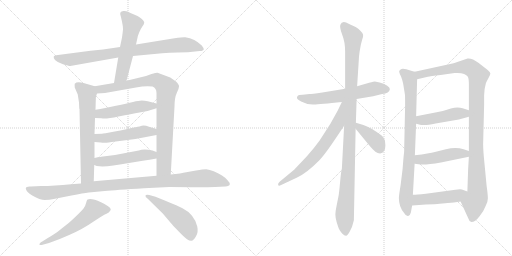
t = 0.00 s
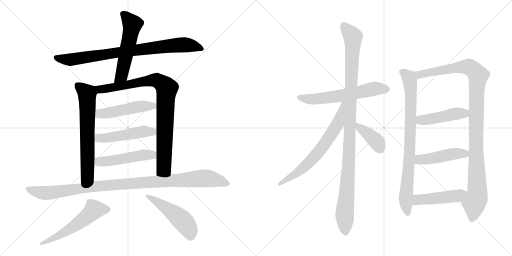
t = 3.02 s
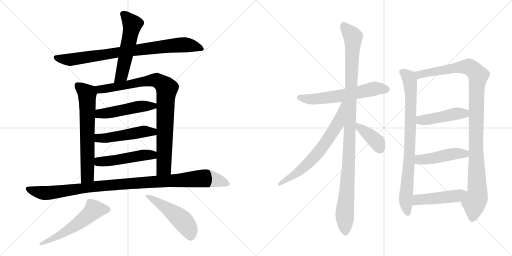
t = 6.04 s
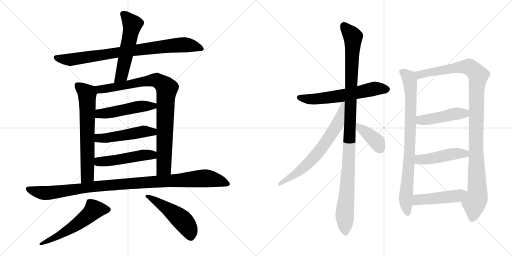
t = 9.06 s
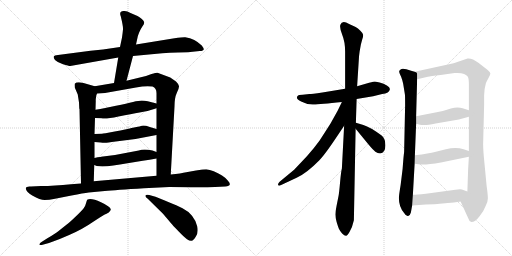
t = 12.07 s
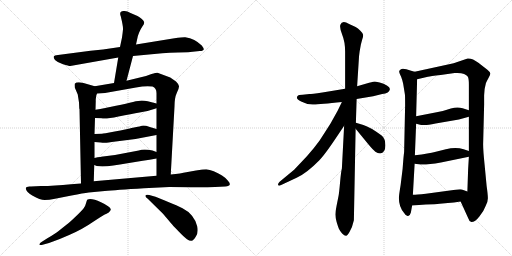
t = 15.09 s

The animated SVG that drew these frames (rendered in a browser with its animation timeline set to each time). Animation: 19 CSS @keyframes rules; one cycle of 15.09 s.

<svg version="1.1" viewBox="0 0 2048 1024" xmlns="http://www.w3.org/2000/svg">
  <g stroke="lightgray" stroke-dasharray="1,1" stroke-width="1" transform="scale(4, 4)">
    <line x1="0" y1="0" x2="256" y2="256"></line>
    <line x1="256" y1="0" x2="0" y2="256"></line>
    <line x1="128" y1="0" x2="128" y2="256"></line>
    <line x1="0" y1="128" x2="256" y2="128"></line>
    <line x1="256" y1="0" x2="512" y2="256"></line>
    <line x1="512" y1="0" x2="256" y2="256"></line>
    <line x1="384" y1="0" x2="384" y2="256"></line>
    <line x1="256" y1="128" x2="512" y2="128"></line>
  </g>
<g transform="scale(1, -1) translate(0, -850)">
   <style type="text/css">
    @keyframes keyframes0 {
      from {
       stroke: black;
       stroke-dashoffset: 849;
       stroke-width: 128;
       }
       73% {
       animation-timing-function: step-end;
       stroke: black;
       stroke-dashoffset: 0;
       stroke-width: 128;
       }
       to {
       stroke: black;
       stroke-width: 1024;
       }
       }
       #make-me-a-hanzi-animation-0 {
         animation: keyframes0 0.940918s both;
         animation-delay: 0.000000s;
         animation-timing-function: linear;
       }
    @keyframes keyframes1 {
      from {
       stroke: black;
       stroke-dashoffset: 554;
       stroke-width: 128;
       }
       64% {
       animation-timing-function: step-end;
       stroke: black;
       stroke-dashoffset: 0;
       stroke-width: 128;
       }
       to {
       stroke: black;
       stroke-width: 1024;
       }
       }
       #make-me-a-hanzi-animation-1 {
         animation: keyframes1 0.700846s both;
         animation-delay: 0.940918s;
         animation-timing-function: linear;
       }
    @keyframes keyframes2 {
      from {
       stroke: black;
       stroke-dashoffset: 667;
       stroke-width: 128;
       }
       68% {
       animation-timing-function: step-end;
       stroke: black;
       stroke-dashoffset: 0;
       stroke-width: 128;
       }
       to {
       stroke: black;
       stroke-width: 1024;
       }
       }
       #make-me-a-hanzi-animation-2 {
         animation: keyframes2 0.792806s both;
         animation-delay: 1.641764s;
         animation-timing-function: linear;
       }
    @keyframes keyframes3 {
      from {
       stroke: black;
       stroke-dashoffset: 901;
       stroke-width: 128;
       }
       75% {
       animation-timing-function: step-end;
       stroke: black;
       stroke-dashoffset: 0;
       stroke-width: 128;
       }
       to {
       stroke: black;
       stroke-width: 1024;
       }
       }
       #make-me-a-hanzi-animation-3 {
         animation: keyframes3 0.983236s both;
         animation-delay: 2.434570s;
         animation-timing-function: linear;
       }
    @keyframes keyframes4 {
      from {
       stroke: black;
       stroke-dashoffset: 495;
       stroke-width: 128;
       }
       62% {
       animation-timing-function: step-end;
       stroke: black;
       stroke-dashoffset: 0;
       stroke-width: 128;
       }
       to {
       stroke: black;
       stroke-width: 1024;
       }
       }
       #make-me-a-hanzi-animation-4 {
         animation: keyframes4 0.652832s both;
         animation-delay: 3.417806s;
         animation-timing-function: linear;
       }
    @keyframes keyframes5 {
      from {
       stroke: black;
       stroke-dashoffset: 499;
       stroke-width: 128;
       }
       62% {
       animation-timing-function: step-end;
       stroke: black;
       stroke-dashoffset: 0;
       stroke-width: 128;
       }
       to {
       stroke: black;
       stroke-width: 1024;
       }
       }
       #make-me-a-hanzi-animation-5 {
         animation: keyframes5 0.656087s both;
         animation-delay: 4.070638s;
         animation-timing-function: linear;
       }
    @keyframes keyframes6 {
      from {
       stroke: black;
       stroke-dashoffset: 494;
       stroke-width: 128;
       }
       62% {
       animation-timing-function: step-end;
       stroke: black;
       stroke-dashoffset: 0;
       stroke-width: 128;
       }
       to {
       stroke: black;
       stroke-width: 1024;
       }
       }
       #make-me-a-hanzi-animation-6 {
         animation: keyframes6 0.652018s both;
         animation-delay: 4.726725s;
         animation-timing-function: linear;
       }
    @keyframes keyframes7 {
      from {
       stroke: black;
       stroke-dashoffset: 1063;
       stroke-width: 128;
       }
       78% {
       animation-timing-function: step-end;
       stroke: black;
       stroke-dashoffset: 0;
       stroke-width: 128;
       }
       to {
       stroke: black;
       stroke-width: 1024;
       }
       }
       #make-me-a-hanzi-animation-7 {
         animation: keyframes7 1.115072s both;
         animation-delay: 5.378743s;
         animation-timing-function: linear;
       }
    @keyframes keyframes8 {
      from {
       stroke: black;
       stroke-dashoffset: 567;
       stroke-width: 128;
       }
       65% {
       animation-timing-function: step-end;
       stroke: black;
       stroke-dashoffset: 0;
       stroke-width: 128;
       }
       to {
       stroke: black;
       stroke-width: 1024;
       }
       }
       #make-me-a-hanzi-animation-8 {
         animation: keyframes8 0.711426s both;
         animation-delay: 6.493815s;
         animation-timing-function: linear;
       }
    @keyframes keyframes9 {
      from {
       stroke: black;
       stroke-dashoffset: 503;
       stroke-width: 128;
       }
       62% {
       animation-timing-function: step-end;
       stroke: black;
       stroke-dashoffset: 0;
       stroke-width: 128;
       }
       to {
       stroke: black;
       stroke-width: 1024;
       }
       }
       #make-me-a-hanzi-animation-9 {
         animation: keyframes9 0.659342s both;
         animation-delay: 7.205241s;
         animation-timing-function: linear;
       }
    @keyframes keyframes10 {
      from {
       stroke: black;
       stroke-dashoffset: 609;
       stroke-width: 128;
       }
       66% {
       animation-timing-function: step-end;
       stroke: black;
       stroke-dashoffset: 0;
       stroke-width: 128;
       }
       to {
       stroke: black;
       stroke-width: 1024;
       }
       }
       #make-me-a-hanzi-animation-10 {
         animation: keyframes10 0.745605s both;
         animation-delay: 7.864583s;
         animation-timing-function: linear;
       }
    @keyframes keyframes11 {
      from {
       stroke: black;
       stroke-dashoffset: 1101;
       stroke-width: 128;
       }
       78% {
       animation-timing-function: step-end;
       stroke: black;
       stroke-dashoffset: 0;
       stroke-width: 128;
       }
       to {
       stroke: black;
       stroke-width: 1024;
       }
       }
       #make-me-a-hanzi-animation-11 {
         animation: keyframes11 1.145996s both;
         animation-delay: 8.610188s;
         animation-timing-function: linear;
       }
    @keyframes keyframes12 {
      from {
       stroke: black;
       stroke-dashoffset: 681;
       stroke-width: 128;
       }
       69% {
       animation-timing-function: step-end;
       stroke: black;
       stroke-dashoffset: 0;
       stroke-width: 128;
       }
       to {
       stroke: black;
       stroke-width: 1024;
       }
       }
       #make-me-a-hanzi-animation-12 {
         animation: keyframes12 0.804199s both;
         animation-delay: 9.756184s;
         animation-timing-function: linear;
       }
    @keyframes keyframes13 {
      from {
       stroke: black;
       stroke-dashoffset: 392;
       stroke-width: 128;
       }
       56% {
       animation-timing-function: step-end;
       stroke: black;
       stroke-dashoffset: 0;
       stroke-width: 128;
       }
       to {
       stroke: black;
       stroke-width: 1024;
       }
       }
       #make-me-a-hanzi-animation-13 {
         animation: keyframes13 0.569010s both;
         animation-delay: 10.560383s;
         animation-timing-function: linear;
       }
    @keyframes keyframes14 {
      from {
       stroke: black;
       stroke-dashoffset: 837;
       stroke-width: 128;
       }
       73% {
       animation-timing-function: step-end;
       stroke: black;
       stroke-dashoffset: 0;
       stroke-width: 128;
       }
       to {
       stroke: black;
       stroke-width: 1024;
       }
       }
       #make-me-a-hanzi-animation-14 {
         animation: keyframes14 0.931152s both;
         animation-delay: 11.129393s;
         animation-timing-function: linear;
       }
    @keyframes keyframes15 {
      from {
       stroke: black;
       stroke-dashoffset: 1097;
       stroke-width: 128;
       }
       78% {
       animation-timing-function: step-end;
       stroke: black;
       stroke-dashoffset: 0;
       stroke-width: 128;
       }
       to {
       stroke: black;
       stroke-width: 1024;
       }
       }
       #make-me-a-hanzi-animation-15 {
         animation: keyframes15 1.142741s both;
         animation-delay: 12.060545s;
         animation-timing-function: linear;
       }
    @keyframes keyframes16 {
      from {
       stroke: black;
       stroke-dashoffset: 458;
       stroke-width: 128;
       }
       60% {
       animation-timing-function: step-end;
       stroke: black;
       stroke-dashoffset: 0;
       stroke-width: 128;
       }
       to {
       stroke: black;
       stroke-width: 1024;
       }
       }
       #make-me-a-hanzi-animation-16 {
         animation: keyframes16 0.622721s both;
         animation-delay: 13.203286s;
         animation-timing-function: linear;
       }
    @keyframes keyframes17 {
      from {
       stroke: black;
       stroke-dashoffset: 467;
       stroke-width: 128;
       }
       60% {
       animation-timing-function: step-end;
       stroke: black;
       stroke-dashoffset: 0;
       stroke-width: 128;
       }
       to {
       stroke: black;
       stroke-width: 1024;
       }
       }
       #make-me-a-hanzi-animation-17 {
         animation: keyframes17 0.630046s both;
         animation-delay: 13.826007s;
         animation-timing-function: linear;
       }
    @keyframes keyframes18 {
      from {
       stroke: black;
       stroke-dashoffset: 475;
       stroke-width: 128;
       }
       61% {
       animation-timing-function: step-end;
       stroke: black;
       stroke-dashoffset: 0;
       stroke-width: 128;
       }
       to {
       stroke: black;
       stroke-width: 1024;
       }
       }
       #make-me-a-hanzi-animation-18 {
         animation: keyframes18 0.636556s both;
         animation-delay: 14.456053s;
         animation-timing-function: linear;
       }
</style>
<path d="M 532.0 626.0 L 649.0 637.0 Q 678.0 639.0 712.0 640.0 L 752.0 641.0 L 799.0 646.0 Q 814.0 646.0 815.0 653.0 Q 816.0 656.0 807.0 668.0 Q 780.0 695.0 741.0 701.0 Q 734.0 702.0 698.0 697.0 L 544.0 672.0 L 480.0 662.0 L 412.0 652.0 L 362.0 647.0 L 232.0 630.0 Q 217.0 629.0 215.0 624.0 Q 213.0 620.0 220.0 610.0 Q 230.0 600.0 252.0 593.0 Q 275.0 586.0 281.0 586.0 L 473.0 620.0 L 532.0 626.0 Z" fill="lightgray"></path> 
<path d="M 506.0 527.0 L 532.0 626.0 L 544.0 672.0 L 551.0 704.0 Q 551.0 706.0 557.0 721.0 Q 563.0 735.0 570.0 745.0 Q 577.0 754.0 577.0 761.0 Q 571.0 775.0 550.0 786.0 L 522.0 798.0 Q 507.0 808.0 494.0 806.0 Q 475.0 805.0 483.0 785.0 Q 493.0 744.0 492.0 733.0 Q 491.0 721.0 488.0 700.0 L 480.0 662.0 L 473.0 620.0 L 456.0 518.0 C 451.0 488.0 498.0 498.0 506.0 527.0 Z" fill="lightgray"></path> 
<path d="M 316.0 440.0 L 317.0 417.0 Q 317.0 415.0 318.0 414.0 L 324.0 116.0 C 325.0 86.0 374.0 95.0 375.0 125.0 L 377.0 190.0 L 378.0 218.0 L 378.0 282.0 L 378.0 314.0 L 380.0 378.0 L 382.0 411.0 L 383.0 446.0 Q 382.0 464.0 388.0 476.0 C 396.0 500.0 396.0 500.0 379.0 505.0 L 334.0 518.0 Q 307.0 525.0 299.0 515.0 Q 298.0 512.0 299.0 500.0 L 311.0 472.0 L 316.0 440.0 Z" fill="lightgray"></path> 
<path d="M 683.0 152.0 L 698.0 424.0 Q 698.0 459.0 707.0 478.0 Q 716.0 496.0 716.0 504.0 Q 717.0 511.0 704.0 524.0 L 681.0 540.0 L 630.0 559.0 Q 627.0 560.0 606.0 554.0 L 584.0 546.0 L 506.0 527.0 L 456.0 518.0 L 379.0 505.0 C 349.0 500.0 358.0 474.0 388.0 476.0 L 420.0 478.0 L 544.0 500.0 Q 583.0 508.0 610.0 504.0 Q 626.0 498.0 626.0 477.0 L 626.0 436.0 L 626.0 417.0 L 626.0 334.0 L 626.0 310.0 L 626.0 242.0 L 626.0 216.0 L 626.0 147.0 C 626.0 117.0 681.0 122.0 683.0 152.0 Z" fill="lightgray"></path> 
<path d="M 380.0 378.0 L 406.0 377.0 Q 422.0 373.0 474.0 384.0 Q 527.0 395.0 558.0 400.0 Q 590.0 404.0 626.0 417.0 C 654.0 427.0 655.0 429.0 626.0 436.0 L 591.0 445.0 Q 578.0 448.0 567.0 448.0 Q 556.0 448.0 532.0 442.0 Q 508.0 436.0 464.0 427.0 L 416.0 417.0 Q 403.0 414.0 382.0 411.0 C 352.0 407.0 350.0 379.0 380.0 378.0 Z" fill="lightgray"></path> 
<path d="M 378.0 282.0 L 403.0 280.0 Q 415.0 278.0 421.0 279.0 Q 427.0 279.0 463.0 284.0 L 542.0 294.0 L 626.0 310.0 C 655.0 316.0 655.0 325.0 626.0 334.0 L 599.0 342.0 Q 577.0 350.0 567.0 347.0 Q 557.0 344.0 551.0 343.0 L 526.0 338.0 Q 508.0 333.0 459.0 324.0 Q 411.0 315.0 408.0 315.0 L 378.0 314.0 C 348.0 313.0 348.0 284.0 378.0 282.0 Z" fill="lightgray"></path> 
<path d="M 377.0 190.0 L 387.0 186.0 Q 424.0 180.0 510.0 197.0 L 571.0 207.0 Q 598.0 210.0 626.0 216.0 C 655.0 222.0 654.0 231.0 626.0 242.0 L 610.0 248.0 Q 575.0 256.0 555.0 248.0 L 460.0 230.0 L 412.0 224.0 Q 410.0 225.0 378.0 218.0 C 349.0 212.0 349.0 201.0 377.0 190.0 Z" fill="lightgray"></path> 
<path d="M 324.0 116.0 L 284.0 113.0 Q 218.0 106.0 164.0 106.0 L 124.0 104.0 Q 105.0 106.0 103.0 97.0 Q 105.0 81.0 129.0 68.0 Q 161.0 50.0 179.0 50.0 Q 198.0 50.0 215.0 54.0 L 286.0 68.0 Q 334.0 78.0 355.0 80.0 L 419.0 86.0 Q 462.0 90.0 576.0 97.0 L 677.0 102.0 Q 753.0 102.0 782.0 101.0 Q 812.0 100.0 860.0 102.0 L 901.0 104.0 Q 918.0 106.0 919.0 112.0 Q 921.0 118.0 911.0 128.0 Q 905.0 137.0 888.0 148.0 Q 872.0 158.0 855.0 165.0 Q 838.0 172.0 825.0 173.0 Q 813.0 173.0 784.0 168.0 L 745.0 161.0 Q 725.0 156.0 683.0 152.0 L 626.0 147.0 L 375.0 125.0 L 324.0 116.0 Z" fill="lightgray"></path> 
<path d="M 174.0 -128.0 L 196.0 -122.0 Q 237.0 -108.0 279.0 -89.0 Q 333.0 -65.0 370.0 -39.0 Q 408.0 -14.0 417.0 -9.0 Q 426.0 -5.0 435.0 0.0 Q 444.0 9.0 443.0 13.0 Q 441.0 24.0 404.0 41.0 Q 367.0 58.0 350.0 52.0 Q 347.0 50.0 344.0 37.0 Q 341.0 24.0 334.0 16.0 Q 328.0 8.0 303.0 -16.0 Q 278.0 -40.0 267.0 -48.0 L 233.0 -75.0 Q 227.0 -81.0 188.0 -104.0 L 169.0 -116.0 Q 156.0 -123.0 158.0 -129.0 Q 160.0 -132.0 174.0 -128.0 Z" fill="lightgray"></path> 
<path d="M 590.0 56.0 L 652.0 -5.0 L 685.0 -44.0 Q 688.0 -48.0 713.0 -74.0 Q 738.0 -100.0 748.0 -107.0 Q 759.0 -114.0 766.0 -113.0 Q 774.0 -112.0 784.0 -95.0 Q 794.0 -79.0 789.0 -56.0 Q 784.0 -33.0 768.0 -13.0 Q 752.0 6.0 730.0 17.0 Q 709.0 28.0 622.0 63.0 L 597.0 70.0 Q 584.0 73.0 582.0 68.0 Q 580.0 63.0 590.0 56.0 Z" fill="lightgray"></path> 
<path d="M 1426.5 454.0 L 1492.5 465.0 L 1528.5 474.0 Q 1557.5 477.0 1559.5 493.0 Q 1560.5 500.0 1547.5 508.0 Q 1535.5 516.0 1518.5 520.0 L 1499.5 524.0 Q 1496.5 524.0 1476.5 519.0 L 1428.5 505.0 L 1380.5 495.0 L 1289.5 480.0 Q 1245.5 474.0 1237.5 474.0 L 1210.5 471.0 Q 1192.5 471.0 1190.5 466.0 Q 1180.5 456.0 1204.5 444.0 Q 1228.5 431.0 1254.5 432.0 Q 1280.5 433.0 1367.5 442.0 L 1426.5 454.0 Z" fill="lightgray"></path> 
<path d="M 1423.5 359.0 L 1426.5 454.0 L 1428.5 505.0 L 1435.5 615.0 Q 1435.5 623.0 1438.5 644.0 L 1443.5 672.0 L 1448.5 691.0 Q 1453.5 705.0 1452.5 711.0 Q 1452.5 716.0 1441.5 727.0 Q 1431.5 737.0 1422.5 742.0 L 1396.5 754.0 Q 1368.5 771.0 1361.5 751.0 Q 1357.5 741.0 1368.5 712.0 Q 1380.5 682.0 1380.5 644.0 L 1380.5 495.0 L 1376.5 347.0 L 1367.5 176.0 Q 1364.5 167.0 1360.5 123.0 Q 1356.5 79.0 1354.5 68.0 L 1346.5 28.0 Q 1341.5 4.0 1341.5 -8.0 Q 1341.5 -21.0 1346.5 -38.0 Q 1351.5 -55.0 1355.5 -65.0 Q 1360.5 -75.0 1368.5 -84.0 Q 1377.5 -93.0 1383.5 -93.0 Q 1388.5 -95.0 1398.5 -77.0 Q 1409.5 -59.0 1415.5 -31.0 L 1422.5 335.0 L 1423.5 359.0 Z" fill="lightgray"></path> 
<path d="M 1367.5 442.0 L 1350.5 407.0 L 1321.5 355.0 L 1278.5 288.0 Q 1258.5 260.0 1227.5 225.0 L 1176.5 171.0 L 1118.5 123.0 Q 1110.5 115.0 1112.5 110.0 Q 1114.5 105.0 1124.5 110.0 L 1186.5 139.0 Q 1226.5 157.0 1277.5 209.0 Q 1301.5 234.0 1352.5 311.0 L 1376.5 347.0 C 1452.5 460.0 1380.5 469.0 1367.5 442.0 Z" fill="lightgray"></path> 
<path d="M 1520.5 236.0 Q 1541.5 240.0 1541.5 268.0 Q 1541.5 296.0 1526.5 308.0 Q 1480.5 342.0 1453.5 350.0 L 1423.5 359.0 C 1396.5 367.0 1403.5 358.0 1422.5 335.0 L 1472.5 274.0 Q 1492.5 250.0 1501.5 243.0 Q 1510.5 236.0 1520.5 236.0 Z" fill="lightgray"></path> 
<path d="M 1658.5 563.0 L 1644.5 567.0 Q 1609.5 580.0 1602.5 572.0 Q 1596.5 568.0 1596.5 563.0 Q 1597.5 557.0 1604.5 543.0 Q 1610.5 527.0 1612.5 516.0 L 1619.5 473.0 Q 1620.5 470.0 1620.5 429.0 L 1616.5 242.0 Q 1614.5 229.0 1610.5 175.0 L 1602.5 110.0 Q 1595.5 67.0 1595.5 58.0 Q 1595.5 22.0 1616.5 -2.0 Q 1624.5 -16.0 1632.5 -14.0 Q 1640.5 -12.0 1643.5 0.0 L 1648.5 28.0 L 1651.5 71.0 L 1658.5 195.0 L 1659.5 229.0 L 1664.5 355.0 L 1664.5 385.0 L 1668.5 533.0 C 1669.5 560.0 1669.5 560.0 1658.5 563.0 Z" fill="lightgray"></path> 
<path d="M 1936.5 469.0 L 1938.5 494.0 L 1943.5 517.0 Q 1945.5 523.0 1953.5 537.0 Q 1961.5 551.0 1961.5 556.0 Q 1961.5 561.0 1949.5 571.0 L 1913.5 599.0 Q 1888.5 618.0 1870.5 616.0 L 1814.5 597.0 L 1658.5 563.0 C 1629.5 557.0 1639.5 526.0 1668.5 533.0 L 1711.5 543.0 Q 1720.5 545.0 1762.5 550.0 L 1818.5 558.0 Q 1860.5 561.0 1871.5 543.0 Q 1875.5 535.0 1875.5 512.0 L 1875.5 409.0 L 1875.5 383.0 L 1875.5 246.0 L 1875.5 223.0 L 1872.5 173.0 L 1869.5 84.0 C 1868.5 54.0 1830.5 71.0 1842.5 44.0 L 1872.5 -22.0 Q 1876.5 -36.0 1885.5 -38.0 Q 1900.5 -38.0 1917.5 -16.0 Q 1935.5 6.0 1942.5 26.0 Q 1951.5 42.0 1951.5 57.0 Q 1951.5 71.0 1946.5 106.0 L 1938.5 190.0 Q 1932.5 248.0 1932.5 273.0 L 1936.5 432.0 L 1936.5 469.0 Z" fill="lightgray"></path> 
<path d="M 1664.5 355.0 L 1684.5 350.0 L 1697.5 350.0 Q 1705.5 349.0 1742.5 356.0 L 1835.5 372.0 L 1875.5 383.0 C 1904.5 391.0 1904.5 400.0 1875.5 409.0 L 1850.5 417.0 Q 1829.5 424.0 1803.5 416.0 Q 1778.5 407.0 1746.5 401.0 L 1664.5 385.0 C 1635.5 379.0 1635.5 362.0 1664.5 355.0 Z" fill="lightgray"></path> 
<path d="M 1658.5 195.0 L 1674.5 193.0 Q 1698.5 189.0 1763.5 200.0 L 1875.5 223.0 C 1904.5 229.0 1903.5 237.0 1875.5 246.0 L 1854.5 253.0 Q 1823.5 263.0 1783.5 253.0 L 1739.5 242.0 Q 1718.5 236.0 1659.5 229.0 C 1629.5 225.0 1628.5 199.0 1658.5 195.0 Z" fill="lightgray"></path> 
<path d="M 1648.5 28.0 L 1703.5 32.0 Q 1743.5 33.0 1758.5 35.0 L 1791.5 38.0 Q 1814.5 40.0 1842.5 44.0 C 1872.5 48.0 1897.5 74.0 1869.5 84.0 L 1847.5 92.0 Q 1841.5 94.0 1821.5 91.0 L 1703.5 75.0 Q 1665.5 71.0 1651.5 71.0 C 1621.5 70.0 1618.5 26.0 1648.5 28.0 Z" fill="lightgray"></path> 
      <clipPath id="make-me-a-hanzi-clip-0">
      <path d="M 532.0 626.0 L 649.0 637.0 Q 678.0 639.0 712.0 640.0 L 752.0 641.0 L 799.0 646.0 Q 814.0 646.0 815.0 653.0 Q 816.0 656.0 807.0 668.0 Q 780.0 695.0 741.0 701.0 Q 734.0 702.0 698.0 697.0 L 544.0 672.0 L 480.0 662.0 L 412.0 652.0 L 362.0 647.0 L 232.0 630.0 Q 217.0 629.0 215.0 624.0 Q 213.0 620.0 220.0 610.0 Q 230.0 600.0 252.0 593.0 Q 275.0 586.0 281.0 586.0 L 473.0 620.0 L 532.0 626.0 Z" fill="lightgray"></path>
      </clipPath>
      <path clip-path="url(#make-me-a-hanzi-clip-0)" d="M 223.0 619.0 L 280.0 611.0 L 712.0 670.0 L 766.0 668.0 L 809.0 654.0 " fill="none" id="make-me-a-hanzi-animation-0" stroke-dasharray="721 1442" stroke-linecap="round"></path>

      <clipPath id="make-me-a-hanzi-clip-1">
      <path d="M 506.0 527.0 L 532.0 626.0 L 544.0 672.0 L 551.0 704.0 Q 551.0 706.0 557.0 721.0 Q 563.0 735.0 570.0 745.0 Q 577.0 754.0 577.0 761.0 Q 571.0 775.0 550.0 786.0 L 522.0 798.0 Q 507.0 808.0 494.0 806.0 Q 475.0 805.0 483.0 785.0 Q 493.0 744.0 492.0 733.0 Q 491.0 721.0 488.0 700.0 L 480.0 662.0 L 473.0 620.0 L 456.0 518.0 C 451.0 488.0 498.0 498.0 506.0 527.0 Z" fill="lightgray"></path>
      </clipPath>
      <path clip-path="url(#make-me-a-hanzi-clip-1)" d="M 492.0 793.0 L 500.0 790.0 L 529.0 751.0 L 488.0 554.0 L 461.0 525.0 " fill="none" id="make-me-a-hanzi-animation-1" stroke-dasharray="426 852" stroke-linecap="round"></path>

      <clipPath id="make-me-a-hanzi-clip-2">
      <path d="M 316.0 440.0 L 317.0 417.0 Q 317.0 415.0 318.0 414.0 L 324.0 116.0 C 325.0 86.0 374.0 95.0 375.0 125.0 L 377.0 190.0 L 378.0 218.0 L 378.0 282.0 L 378.0 314.0 L 380.0 378.0 L 382.0 411.0 L 383.0 446.0 Q 382.0 464.0 388.0 476.0 C 396.0 500.0 396.0 500.0 379.0 505.0 L 334.0 518.0 Q 307.0 525.0 299.0 515.0 Q 298.0 512.0 299.0 500.0 L 311.0 472.0 L 316.0 440.0 Z" fill="lightgray"></path>
      </clipPath>
      <path clip-path="url(#make-me-a-hanzi-clip-2)" d="M 309.0 508.0 L 347.0 478.0 L 350.0 441.0 L 350.0 147.0 L 329.0 124.0 " fill="none" id="make-me-a-hanzi-animation-2" stroke-dasharray="539 1078" stroke-linecap="round"></path>

      <clipPath id="make-me-a-hanzi-clip-3">
      <path d="M 683.0 152.0 L 698.0 424.0 Q 698.0 459.0 707.0 478.0 Q 716.0 496.0 716.0 504.0 Q 717.0 511.0 704.0 524.0 L 681.0 540.0 L 630.0 559.0 Q 627.0 560.0 606.0 554.0 L 584.0 546.0 L 506.0 527.0 L 456.0 518.0 L 379.0 505.0 C 349.0 500.0 358.0 474.0 388.0 476.0 L 420.0 478.0 L 544.0 500.0 Q 583.0 508.0 610.0 504.0 Q 626.0 498.0 626.0 477.0 L 626.0 436.0 L 626.0 417.0 L 626.0 334.0 L 626.0 310.0 L 626.0 242.0 L 626.0 216.0 L 626.0 147.0 C 626.0 117.0 681.0 122.0 683.0 152.0 Z" fill="lightgray"></path>
      </clipPath>
      <path clip-path="url(#make-me-a-hanzi-clip-3)" d="M 388.0 500.0 L 399.0 493.0 L 425.0 495.0 L 621.0 530.0 L 663.0 502.0 L 655.0 179.0 L 633.0 154.0 " fill="none" id="make-me-a-hanzi-animation-3" stroke-dasharray="773 1546" stroke-linecap="round"></path>

      <clipPath id="make-me-a-hanzi-clip-4">
      <path d="M 380.0 378.0 L 406.0 377.0 Q 422.0 373.0 474.0 384.0 Q 527.0 395.0 558.0 400.0 Q 590.0 404.0 626.0 417.0 C 654.0 427.0 655.0 429.0 626.0 436.0 L 591.0 445.0 Q 578.0 448.0 567.0 448.0 Q 556.0 448.0 532.0 442.0 Q 508.0 436.0 464.0 427.0 L 416.0 417.0 Q 403.0 414.0 382.0 411.0 C 352.0 407.0 350.0 379.0 380.0 378.0 Z" fill="lightgray"></path>
      </clipPath>
      <path clip-path="url(#make-me-a-hanzi-clip-4)" d="M 387.0 383.0 L 404.0 396.0 L 619.0 431.0 " fill="none" id="make-me-a-hanzi-animation-4" stroke-dasharray="367 734" stroke-linecap="round"></path>

      <clipPath id="make-me-a-hanzi-clip-5">
      <path d="M 378.0 282.0 L 403.0 280.0 Q 415.0 278.0 421.0 279.0 Q 427.0 279.0 463.0 284.0 L 542.0 294.0 L 626.0 310.0 C 655.0 316.0 655.0 325.0 626.0 334.0 L 599.0 342.0 Q 577.0 350.0 567.0 347.0 Q 557.0 344.0 551.0 343.0 L 526.0 338.0 Q 508.0 333.0 459.0 324.0 Q 411.0 315.0 408.0 315.0 L 378.0 314.0 C 348.0 313.0 348.0 284.0 378.0 282.0 Z" fill="lightgray"></path>
      </clipPath>
      <path clip-path="url(#make-me-a-hanzi-clip-5)" d="M 385.0 287.0 L 394.0 298.0 L 500.0 309.0 L 573.0 324.0 L 611.0 323.0 L 618.0 316.0 " fill="none" id="make-me-a-hanzi-animation-5" stroke-dasharray="371 742" stroke-linecap="round"></path>

      <clipPath id="make-me-a-hanzi-clip-6">
      <path d="M 377.0 190.0 L 387.0 186.0 Q 424.0 180.0 510.0 197.0 L 571.0 207.0 Q 598.0 210.0 626.0 216.0 C 655.0 222.0 654.0 231.0 626.0 242.0 L 610.0 248.0 Q 575.0 256.0 555.0 248.0 L 460.0 230.0 L 412.0 224.0 Q 410.0 225.0 378.0 218.0 C 349.0 212.0 349.0 201.0 377.0 190.0 Z" fill="lightgray"></path>
      </clipPath>
      <path clip-path="url(#make-me-a-hanzi-clip-6)" d="M 385.0 197.0 L 566.0 229.0 L 608.0 230.0 L 619.0 236.0 " fill="none" id="make-me-a-hanzi-animation-6" stroke-dasharray="366 732" stroke-linecap="round"></path>

      <clipPath id="make-me-a-hanzi-clip-7">
      <path d="M 324.0 116.0 L 284.0 113.0 Q 218.0 106.0 164.0 106.0 L 124.0 104.0 Q 105.0 106.0 103.0 97.0 Q 105.0 81.0 129.0 68.0 Q 161.0 50.0 179.0 50.0 Q 198.0 50.0 215.0 54.0 L 286.0 68.0 Q 334.0 78.0 355.0 80.0 L 419.0 86.0 Q 462.0 90.0 576.0 97.0 L 677.0 102.0 Q 753.0 102.0 782.0 101.0 Q 812.0 100.0 860.0 102.0 L 901.0 104.0 Q 918.0 106.0 919.0 112.0 Q 921.0 118.0 911.0 128.0 Q 905.0 137.0 888.0 148.0 Q 872.0 158.0 855.0 165.0 Q 838.0 172.0 825.0 173.0 Q 813.0 173.0 784.0 168.0 L 745.0 161.0 Q 725.0 156.0 683.0 152.0 L 626.0 147.0 L 375.0 125.0 L 324.0 116.0 Z" fill="lightgray"></path>
      </clipPath>
      <path clip-path="url(#make-me-a-hanzi-clip-7)" d="M 112.0 94.0 L 194.0 78.0 L 447.0 111.0 L 813.0 137.0 L 912.0 115.0 " fill="none" id="make-me-a-hanzi-animation-7" stroke-dasharray="935 1870" stroke-linecap="round"></path>

      <clipPath id="make-me-a-hanzi-clip-8">
      <path d="M 174.0 -128.0 L 196.0 -122.0 Q 237.0 -108.0 279.0 -89.0 Q 333.0 -65.0 370.0 -39.0 Q 408.0 -14.0 417.0 -9.0 Q 426.0 -5.0 435.0 0.0 Q 444.0 9.0 443.0 13.0 Q 441.0 24.0 404.0 41.0 Q 367.0 58.0 350.0 52.0 Q 347.0 50.0 344.0 37.0 Q 341.0 24.0 334.0 16.0 Q 328.0 8.0 303.0 -16.0 Q 278.0 -40.0 267.0 -48.0 L 233.0 -75.0 Q 227.0 -81.0 188.0 -104.0 L 169.0 -116.0 Q 156.0 -123.0 158.0 -129.0 Q 160.0 -132.0 174.0 -128.0 Z" fill="lightgray"></path>
      </clipPath>
      <path clip-path="url(#make-me-a-hanzi-clip-8)" d="M 432.0 11.0 L 374.0 8.0 L 278.0 -67.0 L 161.0 -127.0 " fill="none" id="make-me-a-hanzi-animation-8" stroke-dasharray="439 878" stroke-linecap="round"></path>

      <clipPath id="make-me-a-hanzi-clip-9">
      <path d="M 590.0 56.0 L 652.0 -5.0 L 685.0 -44.0 Q 688.0 -48.0 713.0 -74.0 Q 738.0 -100.0 748.0 -107.0 Q 759.0 -114.0 766.0 -113.0 Q 774.0 -112.0 784.0 -95.0 Q 794.0 -79.0 789.0 -56.0 Q 784.0 -33.0 768.0 -13.0 Q 752.0 6.0 730.0 17.0 Q 709.0 28.0 622.0 63.0 L 597.0 70.0 Q 584.0 73.0 582.0 68.0 Q 580.0 63.0 590.0 56.0 Z" fill="lightgray"></path>
      </clipPath>
      <path clip-path="url(#make-me-a-hanzi-clip-9)" d="M 590.0 65.0 L 645.0 33.0 L 724.0 -27.0 L 756.0 -67.0 L 764.0 -99.0 " fill="none" id="make-me-a-hanzi-animation-9" stroke-dasharray="375 750" stroke-linecap="round"></path>

      <clipPath id="make-me-a-hanzi-clip-10">
      <path d="M 1426.5 454.0 L 1492.5 465.0 L 1528.5 474.0 Q 1557.5 477.0 1559.5 493.0 Q 1560.5 500.0 1547.5 508.0 Q 1535.5 516.0 1518.5 520.0 L 1499.5 524.0 Q 1496.5 524.0 1476.5 519.0 L 1428.5 505.0 L 1380.5 495.0 L 1289.5 480.0 Q 1245.5 474.0 1237.5 474.0 L 1210.5 471.0 Q 1192.5 471.0 1190.5 466.0 Q 1180.5 456.0 1204.5 444.0 Q 1228.5 431.0 1254.5 432.0 Q 1280.5 433.0 1367.5 442.0 L 1426.5 454.0 Z" fill="lightgray"></path>
      </clipPath>
      <path clip-path="url(#make-me-a-hanzi-clip-10)" d="M 1198.5 459.0 L 1275.5 455.0 L 1370.5 467.0 L 1499.5 496.0 L 1547.5 493.0 " fill="none" id="make-me-a-hanzi-animation-10" stroke-dasharray="481 962" stroke-linecap="round"></path>

      <clipPath id="make-me-a-hanzi-clip-11">
      <path d="M 1423.5 359.0 L 1426.5 454.0 L 1428.5 505.0 L 1435.5 615.0 Q 1435.5 623.0 1438.5 644.0 L 1443.5 672.0 L 1448.5 691.0 Q 1453.5 705.0 1452.5 711.0 Q 1452.5 716.0 1441.5 727.0 Q 1431.5 737.0 1422.5 742.0 L 1396.5 754.0 Q 1368.5 771.0 1361.5 751.0 Q 1357.5 741.0 1368.5 712.0 Q 1380.5 682.0 1380.5 644.0 L 1380.5 495.0 L 1376.5 347.0 L 1367.5 176.0 Q 1364.5 167.0 1360.5 123.0 Q 1356.5 79.0 1354.5 68.0 L 1346.5 28.0 Q 1341.5 4.0 1341.5 -8.0 Q 1341.5 -21.0 1346.5 -38.0 Q 1351.5 -55.0 1355.5 -65.0 Q 1360.5 -75.0 1368.5 -84.0 Q 1377.5 -93.0 1383.5 -93.0 Q 1388.5 -95.0 1398.5 -77.0 Q 1409.5 -59.0 1415.5 -31.0 L 1422.5 335.0 L 1423.5 359.0 Z" fill="lightgray"></path>
      </clipPath>
      <path clip-path="url(#make-me-a-hanzi-clip-11)" d="M 1375.5 748.0 L 1411.5 702.0 L 1394.5 198.0 L 1378.5 -12.0 L 1382.5 -84.0 " fill="none" id="make-me-a-hanzi-animation-11" stroke-dasharray="973 1946" stroke-linecap="round"></path>

      <clipPath id="make-me-a-hanzi-clip-12">
      <path d="M 1367.5 442.0 L 1350.5 407.0 L 1321.5 355.0 L 1278.5 288.0 Q 1258.5 260.0 1227.5 225.0 L 1176.5 171.0 L 1118.5 123.0 Q 1110.5 115.0 1112.5 110.0 Q 1114.5 105.0 1124.5 110.0 L 1186.5 139.0 Q 1226.5 157.0 1277.5 209.0 Q 1301.5 234.0 1352.5 311.0 L 1376.5 347.0 C 1452.5 460.0 1380.5 469.0 1367.5 442.0 Z" fill="lightgray"></path>
      </clipPath>
      <path clip-path="url(#make-me-a-hanzi-clip-12)" d="M 1374.5 438.0 L 1351.5 355.0 L 1284.5 255.0 L 1202.5 169.0 L 1118.5 115.0 " fill="none" id="make-me-a-hanzi-animation-12" stroke-dasharray="553 1106" stroke-linecap="round"></path>

      <clipPath id="make-me-a-hanzi-clip-13">
      <path d="M 1520.5 236.0 Q 1541.5 240.0 1541.5 268.0 Q 1541.5 296.0 1526.5 308.0 Q 1480.5 342.0 1453.5 350.0 L 1423.5 359.0 C 1396.5 367.0 1403.5 358.0 1422.5 335.0 L 1472.5 274.0 Q 1492.5 250.0 1501.5 243.0 Q 1510.5 236.0 1520.5 236.0 Z" fill="lightgray"></path>
      </clipPath>
      <path clip-path="url(#make-me-a-hanzi-clip-13)" d="M 1429.5 353.0 L 1435.5 340.0 L 1508.5 281.0 L 1518.5 255.0 " fill="none" id="make-me-a-hanzi-animation-13" stroke-dasharray="264 528" stroke-linecap="round"></path>

      <clipPath id="make-me-a-hanzi-clip-14">
      <path d="M 1658.5 563.0 L 1644.5 567.0 Q 1609.5 580.0 1602.5 572.0 Q 1596.5 568.0 1596.5 563.0 Q 1597.5 557.0 1604.5 543.0 Q 1610.5 527.0 1612.5 516.0 L 1619.5 473.0 Q 1620.5 470.0 1620.5 429.0 L 1616.5 242.0 Q 1614.5 229.0 1610.5 175.0 L 1602.5 110.0 Q 1595.5 67.0 1595.5 58.0 Q 1595.5 22.0 1616.5 -2.0 Q 1624.5 -16.0 1632.5 -14.0 Q 1640.5 -12.0 1643.5 0.0 L 1648.5 28.0 L 1651.5 71.0 L 1658.5 195.0 L 1659.5 229.0 L 1664.5 355.0 L 1664.5 385.0 L 1668.5 533.0 C 1669.5 560.0 1669.5 560.0 1658.5 563.0 Z" fill="lightgray"></path>
      </clipPath>
      <path clip-path="url(#make-me-a-hanzi-clip-14)" d="M 1607.5 562.0 L 1635.5 539.0 L 1643.5 482.0 L 1639.5 253.0 L 1622.5 51.0 L 1630.5 -4.0 " fill="none" id="make-me-a-hanzi-animation-14" stroke-dasharray="709 1418" stroke-linecap="round"></path>

      <clipPath id="make-me-a-hanzi-clip-15">
      <path d="M 1936.5 469.0 L 1938.5 494.0 L 1943.5 517.0 Q 1945.5 523.0 1953.5 537.0 Q 1961.5 551.0 1961.5 556.0 Q 1961.5 561.0 1949.5 571.0 L 1913.5 599.0 Q 1888.5 618.0 1870.5 616.0 L 1814.5 597.0 L 1658.5 563.0 C 1629.5 557.0 1639.5 526.0 1668.5 533.0 L 1711.5 543.0 Q 1720.5 545.0 1762.5 550.0 L 1818.5 558.0 Q 1860.5 561.0 1871.5 543.0 Q 1875.5 535.0 1875.5 512.0 L 1875.5 409.0 L 1875.5 383.0 L 1875.5 246.0 L 1875.5 223.0 L 1872.5 173.0 L 1869.5 84.0 C 1868.5 54.0 1830.5 71.0 1842.5 44.0 L 1872.5 -22.0 Q 1876.5 -36.0 1885.5 -38.0 Q 1900.5 -38.0 1917.5 -16.0 Q 1935.5 6.0 1942.5 26.0 Q 1951.5 42.0 1951.5 57.0 Q 1951.5 71.0 1946.5 106.0 L 1938.5 190.0 Q 1932.5 248.0 1932.5 273.0 L 1936.5 432.0 L 1936.5 469.0 Z" fill="lightgray"></path>
      </clipPath>
      <path clip-path="url(#make-me-a-hanzi-clip-15)" d="M 1667.5 558.0 L 1678.5 551.0 L 1810.5 577.0 L 1874.5 583.0 L 1898.5 567.0 L 1912.5 547.0 L 1905.5 475.0 L 1903.5 268.0 L 1909.5 78.0 L 1896.5 39.0 L 1887.5 -26.0 " fill="none" id="make-me-a-hanzi-animation-15" stroke-dasharray="969 1938" stroke-linecap="round"></path>

      <clipPath id="make-me-a-hanzi-clip-16">
      <path d="M 1664.5 355.0 L 1684.5 350.0 L 1697.5 350.0 Q 1705.5 349.0 1742.5 356.0 L 1835.5 372.0 L 1875.5 383.0 C 1904.5 391.0 1904.5 400.0 1875.5 409.0 L 1850.5 417.0 Q 1829.5 424.0 1803.5 416.0 Q 1778.5 407.0 1746.5 401.0 L 1664.5 385.0 C 1635.5 379.0 1635.5 362.0 1664.5 355.0 Z" fill="lightgray"></path>
      </clipPath>
      <path clip-path="url(#make-me-a-hanzi-clip-16)" d="M 1673.5 378.0 L 1683.5 369.0 L 1728.5 374.0 L 1816.5 395.0 L 1858.5 396.0 L 1866.5 403.0 " fill="none" id="make-me-a-hanzi-animation-16" stroke-dasharray="330 660" stroke-linecap="round"></path>

      <clipPath id="make-me-a-hanzi-clip-17">
      <path d="M 1658.5 195.0 L 1674.5 193.0 Q 1698.5 189.0 1763.5 200.0 L 1875.5 223.0 C 1904.5 229.0 1903.5 237.0 1875.5 246.0 L 1854.5 253.0 Q 1823.5 263.0 1783.5 253.0 L 1739.5 242.0 Q 1718.5 236.0 1659.5 229.0 C 1629.5 225.0 1628.5 199.0 1658.5 195.0 Z" fill="lightgray"></path>
      </clipPath>
      <path clip-path="url(#make-me-a-hanzi-clip-17)" d="M 1663.5 201.0 L 1680.5 212.0 L 1821.5 235.0 L 1860.5 235.0 L 1867.5 229.0 " fill="none" id="make-me-a-hanzi-animation-17" stroke-dasharray="339 678" stroke-linecap="round"></path>

      <clipPath id="make-me-a-hanzi-clip-18">
      <path d="M 1648.5 28.0 L 1703.5 32.0 Q 1743.5 33.0 1758.5 35.0 L 1791.5 38.0 Q 1814.5 40.0 1842.5 44.0 C 1872.5 48.0 1897.5 74.0 1869.5 84.0 L 1847.5 92.0 Q 1841.5 94.0 1821.5 91.0 L 1703.5 75.0 Q 1665.5 71.0 1651.5 71.0 C 1621.5 70.0 1618.5 26.0 1648.5 28.0 Z" fill="lightgray"></path>
      </clipPath>
      <path clip-path="url(#make-me-a-hanzi-clip-18)" d="M 1654.5 35.0 L 1670.5 51.0 L 1828.5 67.0 L 1862.5 82.0 " fill="none" id="make-me-a-hanzi-animation-18" stroke-dasharray="347 694" stroke-linecap="round"></path>

</g>
</svg>
